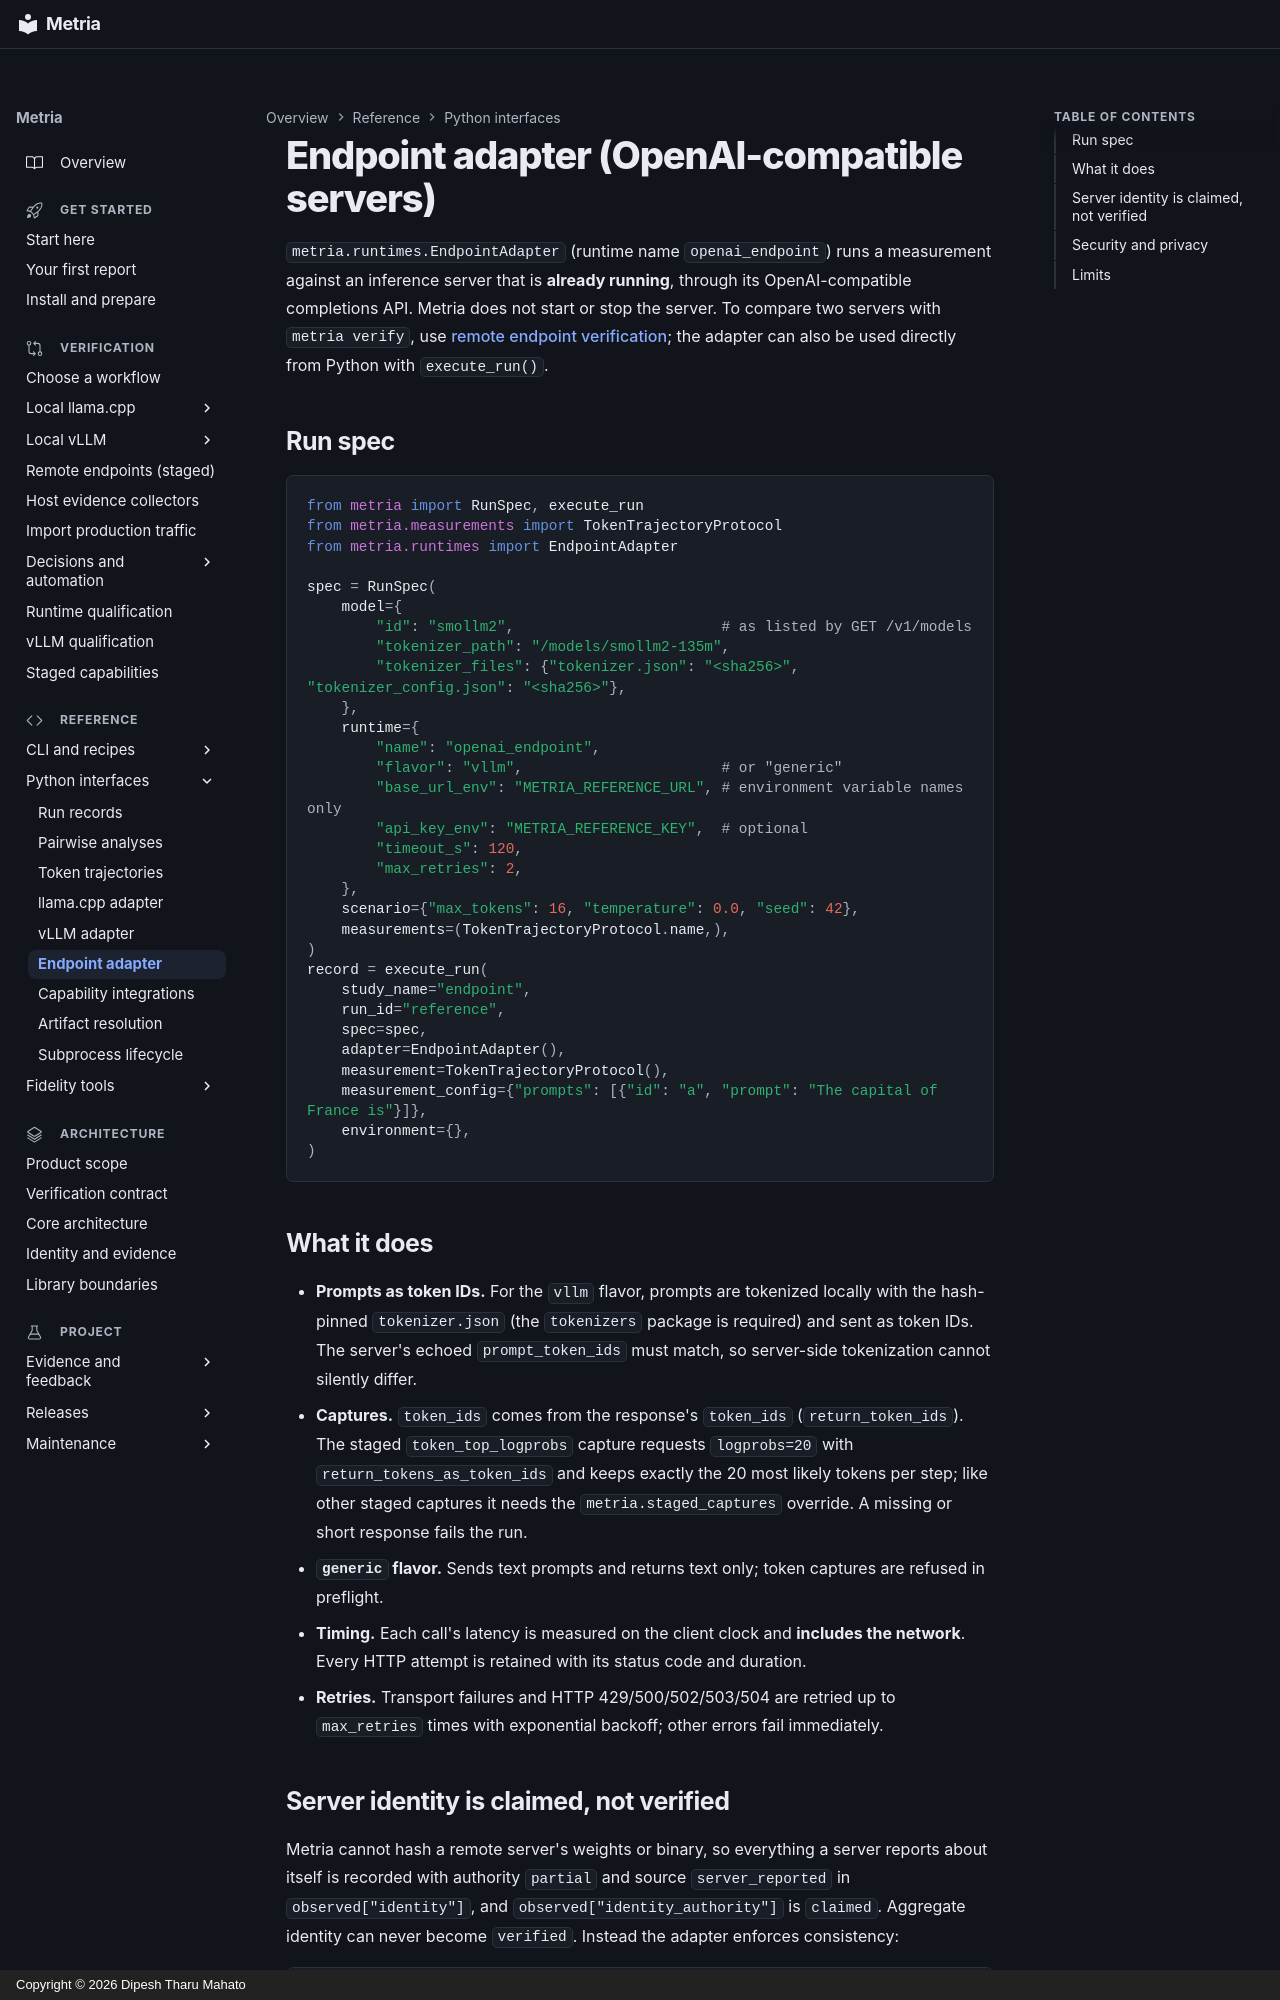

repository: dipeshbabu/metria · page: guides/endpoint-runtime/index.html · generator: mkdocs · copyright: Copyright © 2026 Dipesh Tharu Mahato

# Endpoint adapter (OpenAI-compatible servers)

`metria.runtimes.EndpointAdapter` (runtime name `openai_endpoint`) runs a
measurement against an inference server that is **already running**, through
its OpenAI-compatible completions API. Metria does not start or stop the
server. To compare two servers with `metria verify`, use
[remote endpoint verification](endpoint-verification.md); the adapter can also
be used directly from Python with `execute_run()`.

## Run spec

```python
from metria import RunSpec, execute_run
from metria.measurements import TokenTrajectoryProtocol
from metria.runtimes import EndpointAdapter

spec = RunSpec(
    model={
        "id": "smollm2",                        # as listed by GET /v1/models
        "tokenizer_path": "/models/smollm2-135m",
        "tokenizer_files": {"tokenizer.json": "<sha256>", "tokenizer_config.json": "<sha256>"},
    },
    runtime={
        "name": "openai_endpoint",
        "flavor": "vllm",                       # or "generic"
        "base_url_env": "METRIA_REFERENCE_URL", # environment variable names only
        "api_key_env": "METRIA_REFERENCE_KEY",  # optional
        "timeout_s": 120,
        "max_retries": 2,
    },
    scenario={"max_tokens": 16, "temperature": 0.0, "seed": 42},
    measurements=(TokenTrajectoryProtocol.name,),
)
record = execute_run(
    study_name="endpoint",
    run_id="reference",
    spec=spec,
    adapter=EndpointAdapter(),
    measurement=TokenTrajectoryProtocol(),
    measurement_config={"prompts": [{"id": "a", "prompt": "The capital of France is"}]},
    environment={},
)
```

## What it does

- **Prompts as token IDs.** For the `vllm` flavor, prompts are tokenized locally
  with the hash-pinned `tokenizer.json` (the `tokenizers` package is required)
  and sent as token IDs. The server's echoed `prompt_token_ids` must match, so
  server-side tokenization cannot silently differ.
- **Captures.** `token_ids` comes from the response's `token_ids`
  (`return_token_ids`). The staged `token_top_logprobs` capture requests
  `logprobs=20` with `return_tokens_as_token_ids` and keeps exactly the 20 most
  likely tokens per step; like other staged captures it needs the
  `metria.staged_captures` override. A missing or short response fails the run.
- **`generic` flavor.** Sends text prompts and returns text only; token
  captures are refused in preflight.
- **Timing.** Each call's latency is measured on the client clock and
  **includes the network**. Every HTTP attempt is retained with its status code
  and duration.
- **Retries.** Transport failures and HTTP 429/500/502/503/504 are retried up to
  `max_retries` times with exponential backoff; other errors fail immediately.
